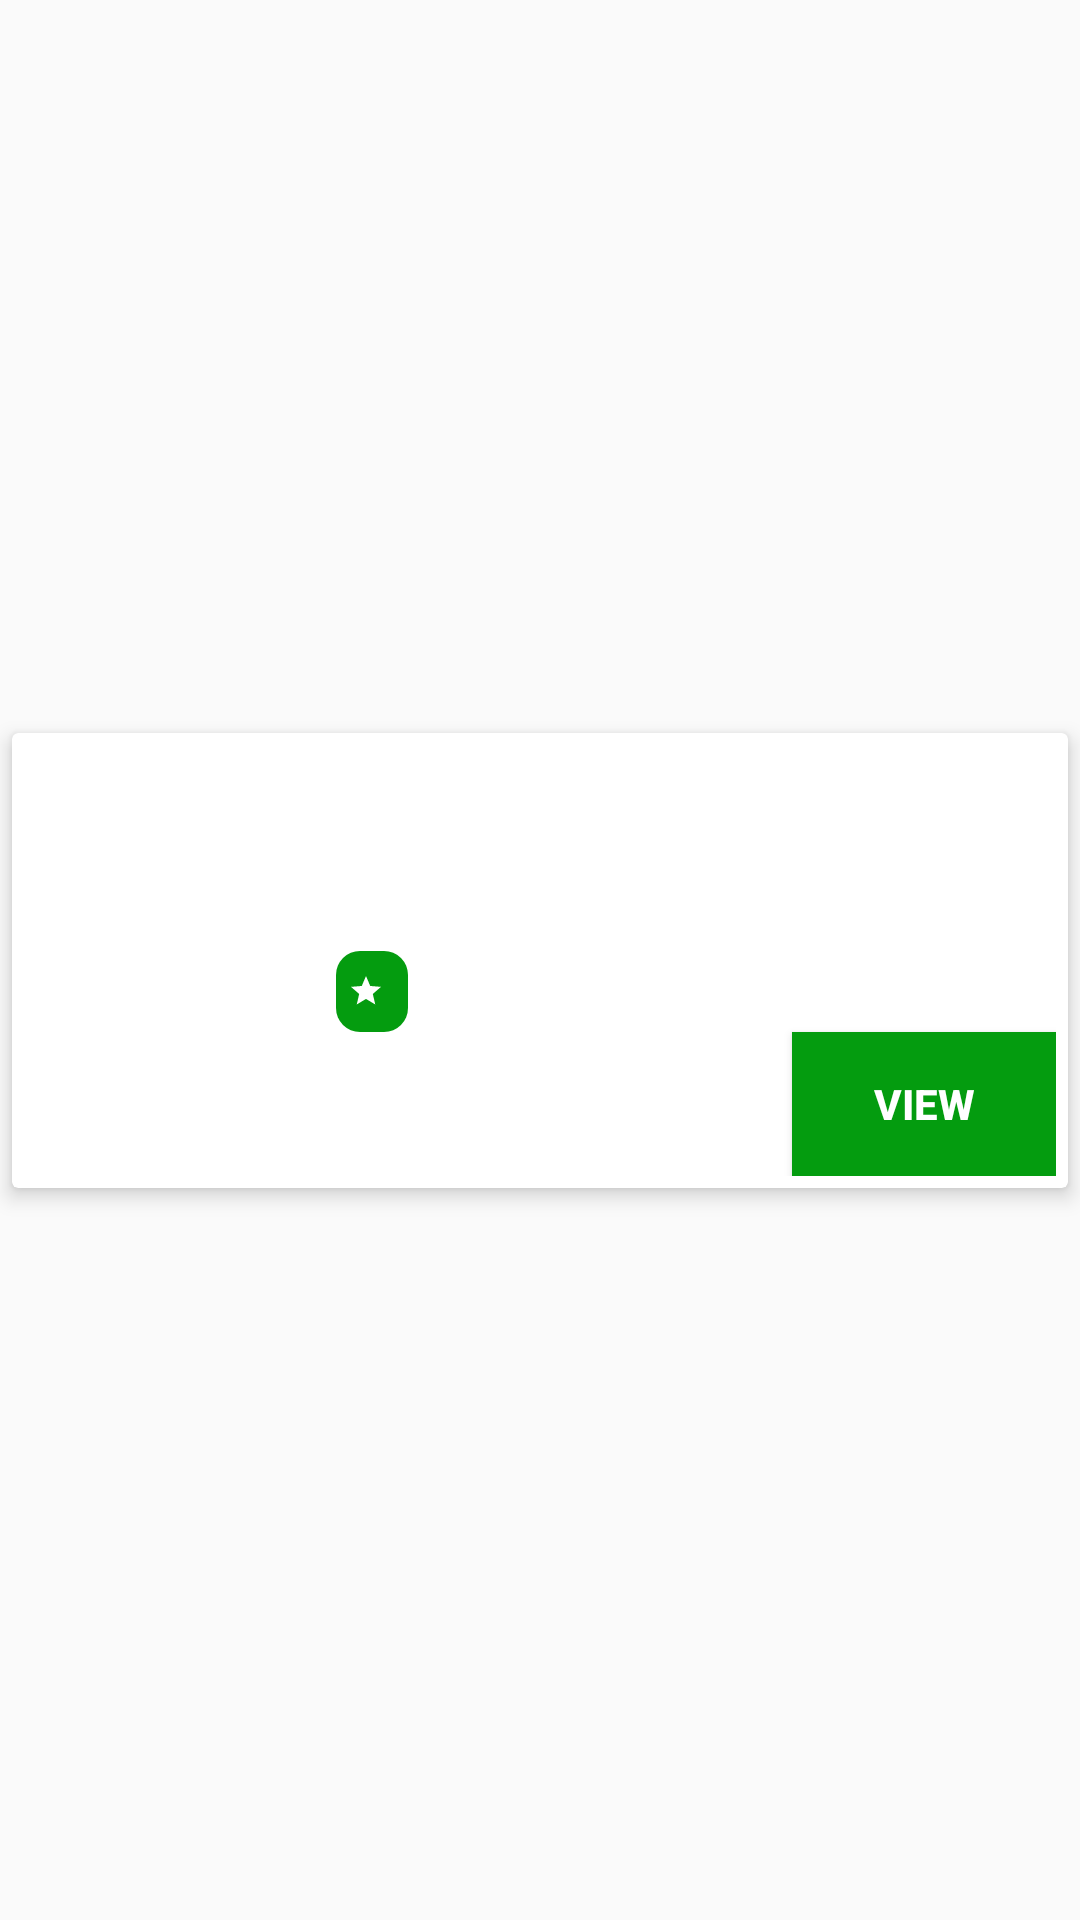

Reconstruct the res/layout file that produces this screen, plus the resources it refers to.
<!-- AndroidManifest.xml: application theme AppTheme -->
<!-- res/layout/ow_item.xml -->
<?xml version="1.0" encoding="utf-8"?>
<android.support.constraint.ConstraintLayout xmlns:android="http://schemas.android.com/apk/res/android"
    android:layout_width="match_parent"
    android:layout_margin="@dimen/dimen_4dp"
    android:layout_height="wrap_content"
    xmlns:app="http://schemas.android.com/apk/res-auto">
    <android.support.v7.widget.CardView
        android:layout_width="match_parent"
        android:layout_margin="@dimen/dimen_4dp"
        android:padding="@dimen/dimen_4dp"
        app:cardElevation="@dimen/dimen_4dp"
        app:layout_constraintTop_toTopOf="parent"
        app:layout_constraintStart_toStartOf="parent"
        app:layout_constraintEnd_toEndOf="parent"
        app:layout_constraintBottom_toBottomOf="parent"
        android:layout_height="wrap_content">
        <android.support.constraint.ConstraintLayout
            android:layout_width="match_parent"
            android:padding="@dimen/dimen_4dp"
            android:layout_height="wrap_content">
            <ImageView
                android:layout_width="100dp"
                android:layout_height="100dp"
                android:id="@+id/img_restaurant"
                app:layout_constraintLeft_toLeftOf="parent"
                app:layout_constraintStart_toStartOf="parent"
                app:layout_constraintTop_toTopOf="parent"
                android:src="@drawable/restaurant"
                android:contentDescription="TODO" />
            <TextView
                android:layout_width="0dp"
                android:layout_height="wrap_content"
                app:layout_constraintTop_toTopOf="parent"
                app:layout_constraintStart_toEndOf="@id/img_restaurant"
                android:padding="@dimen/dimen_4dp"
                android:layout_margin="@dimen/dimen_4dp"
                android:id="@+id/tv_name"
                android:textSize="@dimen/diemen_16sp"
                android:textStyle="bold"/>
            <TextView
                android:layout_width="0dp"
                android:layout_height="wrap_content"
                app:layout_constraintTop_toBottomOf="@id/tv_name"
                app:layout_constraintStart_toEndOf="@id/img_restaurant"
                android:padding="@dimen/dimen_4dp"
                android:drawableStart="@drawable/ic_place_black_24dp"
                android:drawablePadding="@dimen/dimen_4dp"
                android:layout_margin="@dimen/dimen_4dp"
                android:id="@+id/tv_address"
                app:layout_constraintEnd_toEndOf="parent"/>
            <TextView
                android:layout_width="0dp"
                android:layout_height="wrap_content"
                app:layout_constraintTop_toBottomOf="@id/tv_address"
                app:layout_constraintStart_toEndOf="@id/img_restaurant"
                android:padding="@dimen/dimen_4dp"
                android:background="@drawable/rating_text"
                android:drawablePadding="@dimen/dimen_4dp"
                android:drawableStart="@drawable/ic_grade_black_24dp"
                android:layout_margin="@dimen/dimen_4dp"
                android:id="@+id/tv_rating"
                android:textStyle="bold"
                android:textColor="@android:color/white"
                />
            <Button
                android:layout_width="wrap_content"
                android:layout_height="wrap_content"
                android:text="view"
                android:textColor="@android:color/white"
                android:textStyle="bold"
                android:id="@+id/btn_view"
                android:background="@color/rating_color"
                app:layout_constraintTop_toBottomOf="@id/tv_rating"
                app:layout_constraintEnd_toEndOf="parent"/>
        </android.support.constraint.ConstraintLayout>
    </android.support.v7.widget.CardView>
</android.support.constraint.ConstraintLayout>
<!-- resources referenced by this layout -->
<resources>
  <color name="rating_color">#049c0f</color>
  <dimen name="diemen_16sp">16sp</dimen>
  <dimen name="dimen_4dp">4dp</dimen>
  <!-- drawable ic_grade_black_24dp (drawable) -->
  <vector xmlns:android="http://schemas.android.com/apk/res/android"
          android:width="12dp"
          android:height="12dp"
          android:viewportWidth="24.0"
          android:viewportHeight="24.0">
      <path
          android:fillColor="#FFFF"
          android:pathData="M12,17.27L18.18,21l-1.64,-7.03L22,9.24l-7.19,-0.61L12,2 9.19,8.63 2,9.24l5.46,4.73L5.82,21z"/>
  </vector>
  <!-- drawable rating_text (drawable) -->
  <?xml version="1.0" encoding="utf-8"?>
  <shape android:shape="rectangle"
      xmlns:android="http://schemas.android.com/apk/res/android">
  
      <solid android:color="@color/rating_color"/>
  
      <corners android:radius="8dp"/>
  
  </shape>
  <style name="AppTheme" parent="Theme.AppCompat.Light.DarkActionBar">
          
          <item name="colorPrimary">@color/colorPrimary</item>
          <item name="colorPrimaryDark">@color/colorPrimaryDark</item>
          <item name="colorAccent">@color/colorAccent</item>
          <item name="actionBarTheme">@style/ToolbarStyle</item>
      </style>
  <color name="colorPrimary">#fffefe</color>
  <color name="colorPrimaryDark">#00574B</color>
  <color name="colorAccent">#242524</color>
  <style name="ToolbarStyle" parent="Widget.AppCompat.ActionBar">
          <item name="android:textColorPrimary">@android:color/black</item>
          <item name="android:background">@android:color/white</item>
      </style>
</resources>
